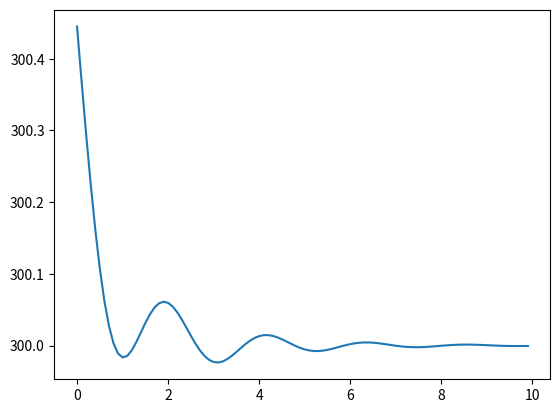

This chart was generated by the following Python code:
from matplotlib.pyplot import *

def run_method(a, b, c, f):
    alpha = [c[0] / b[0]]
    beta = [f[0] / b[0]]
    n = len(f)
    x = [0 for _ in range(n)]

    for i in range(1, n):
        alpha.append(c[i] / (-a[i] * alpha[i - 1] + b[i]))
        beta.append((f[i] + a[i] * beta[i - 1]) / (-a[i] * alpha[i - 1] + b[i]))

    x[n - 1] = beta[-1]

    for i in range(n-1, 0, -1):
        x[i - 1] = alpha[i] * x[i] + beta[i]

    return x

def k_func(x, a = 0.0134, b = 1, c = 4.35e-4, m = 1):
    f = a * (b + c *(x ** m))
    return f

def p_func(x, r = 0.5):
    f = 2 / r * alpha_func(x)
    return f

def alpha_func(x, a = 1.94e-2, d = 1.5e3, g = 0.2e-2):
    f = a * ((x / d - 1) ** 4) + g
    return f

def f_func(x, t = 300):
    f = t * p_func(x)
    return f

def dk_func(x, a = 0.0134, c = 4.35e-4, m = 1):
    f = a * c * m * (x ** (m - 1))
    return f

def dp_func(x, r = 0.5, a = 1.94e-2, d = 1.5e3, g = 0.2e-2):
    f = (8 * a) / (d * r) * ((x / d - 1) ** 3)
    return f

def df_func(x, t = 300):
    f = t * dp_func(x)
    return f

def run_coefs(y, h, f0, t):
    a, b, c, d = [], [], [], []
    a_coef = 0
    a.append(a_coef)
    c_coef = (k_func(y[0]) + k_func(y[1])) / 2
    c.append(c_coef)
    b_coef = c_coef + p_func(y[0]) * h * h
    b.append(b_coef)
    d_coef = f_func(y[0]) * h * h + f0 * h
    d.append(d_coef)

    for i in range(1, len(y) - 1):
        a_coef = (k_func(y[i - 1]) + k_func(y[i])) / 2
        a.append(a_coef)
        c_coef = (k_func(y[i]) + k_func(y[i + 1])) / 2
        c.append(c_coef)
        b_coef = a_coef + c_coef + p_func(y[i]) * h * h
        b.append(b_coef)
        d_coef = f_func(y[i]) * h * h
        d.append(d_coef)

    a_coef = (k_func(y[-2]) + k_func(y[-1])) / 2
    a.append(a_coef)
    c_coef = 0
    c.append(c_coef)
    b_coef = a_coef + p_func(y[-1]) * h * h + alpha_func(y[-1]) * h
    b.append(b_coef)
    d_coef = f_func(y[-1]) * h * h + alpha_func(y[-1]) * h * t
    d.append(d_coef)
    return a, b, c, d

def d_run_coefs(y, a, b, c, d, h):
    a1, b1, c1, d1 = [], [], [], []
    kip = dk_func(y[0 + 1]) / 2
    ki = dk_func(y[0]) / 2
    a_coef = 0
    a1.append(a_coef)
    b_coef = -(ki + h * h * dp_func(y[0])) * y[0] - b[0] + ki * y[1] + df_func(y[0]) * h * h
    b1.append(b_coef)
    c_coef = kip * y[0] + kip * y[1] + c[0]
    c1.append(c_coef)
    d_coef = -b[0] * y[0] + c[0] * y[1] + d[0] 
    d1.append(d_coef)

    for i in range(1, len(y) - 1):
        kim = dk_func(y[i - 1]) / 2
        kip = dk_func(y[i + 1]) / 2
        ki = dk_func(y[i]) / 2
        a_coef = kim * y[i - 1] + a[i] - kim * y[i]
        a1.append(a_coef)
        b_coef = ki * y[i - 1] - (2 * ki + h * h * dp_func(y[i])) * y[i] - b[i] + ki * y[i + 1] + df_func(y[i]) * h * h
        b1.append(b_coef)
        c_coef = kip * y[i] + kip * y[i + 1] + c[i]
        c1.append(c_coef)
        d_coef = a[i] * y[i - 1] - b[i] * y[i] + c[i] * y[i + 1] + d[i] 
        d1.append(d_coef)

    kim = dk_func(y[-1 - 1]) / 2
    ki = dk_func(y[-1]) / 2
    a_coef = kim * y[-2] + a[-1] - kim * y[-1]
    a1.append(a_coef)
    b_coef = ki * y[-2] - (ki + h * h * dp_func(y[-1])) * y[-1] - b[-1] + df_func(y[-1]) * h * h
    b1.append(b_coef)
    c_coef = 0
    c1.append(c_coef)
    d_coef = a[-1] * y[-2] - b[-1] * y[-1] + d[-1] 
    d1.append(d_coef)
    return a1, b1, c1, d1

def solution(f0, t0, l, n):
    h = l / n
    y = []
    for _ in range(n):
        y.append(t0)
    if abs(f0) < 1e-3:
        return y
    max_e = 10
    while max_e > 0.05:
        a, b, c, d = run_coefs(y, h, f0, t0)
        y = run_method(a, b, c, d)
        a1, b1, c1, d1 = d_run_coefs(y, a, b, c, d, h)
        b1 = list(map(lambda x: -x, b1))
        delta_y = run_method(a1, b1, c1, d1)
        # print(delta_y)
        max_e = abs(delta_y[0] / y[0])
        for i in range(len(delta_y)):
            e = abs(delta_y[i] / y[i])
            if max_e < e:
                max_e = e
        for i in range(len(delta_y)):
            y[i] += delta_y[i]
    return y

def main():
    n = 100
    f0 = 0.01
    t0 = 300
    l = 10
    y = solution(f0, t0, l, n)
    h = l / n
    x = [i * h for i in range(n)]
    print(y)
    plot(x, y)
    #ylim(bottom=0)
    show()

main()
